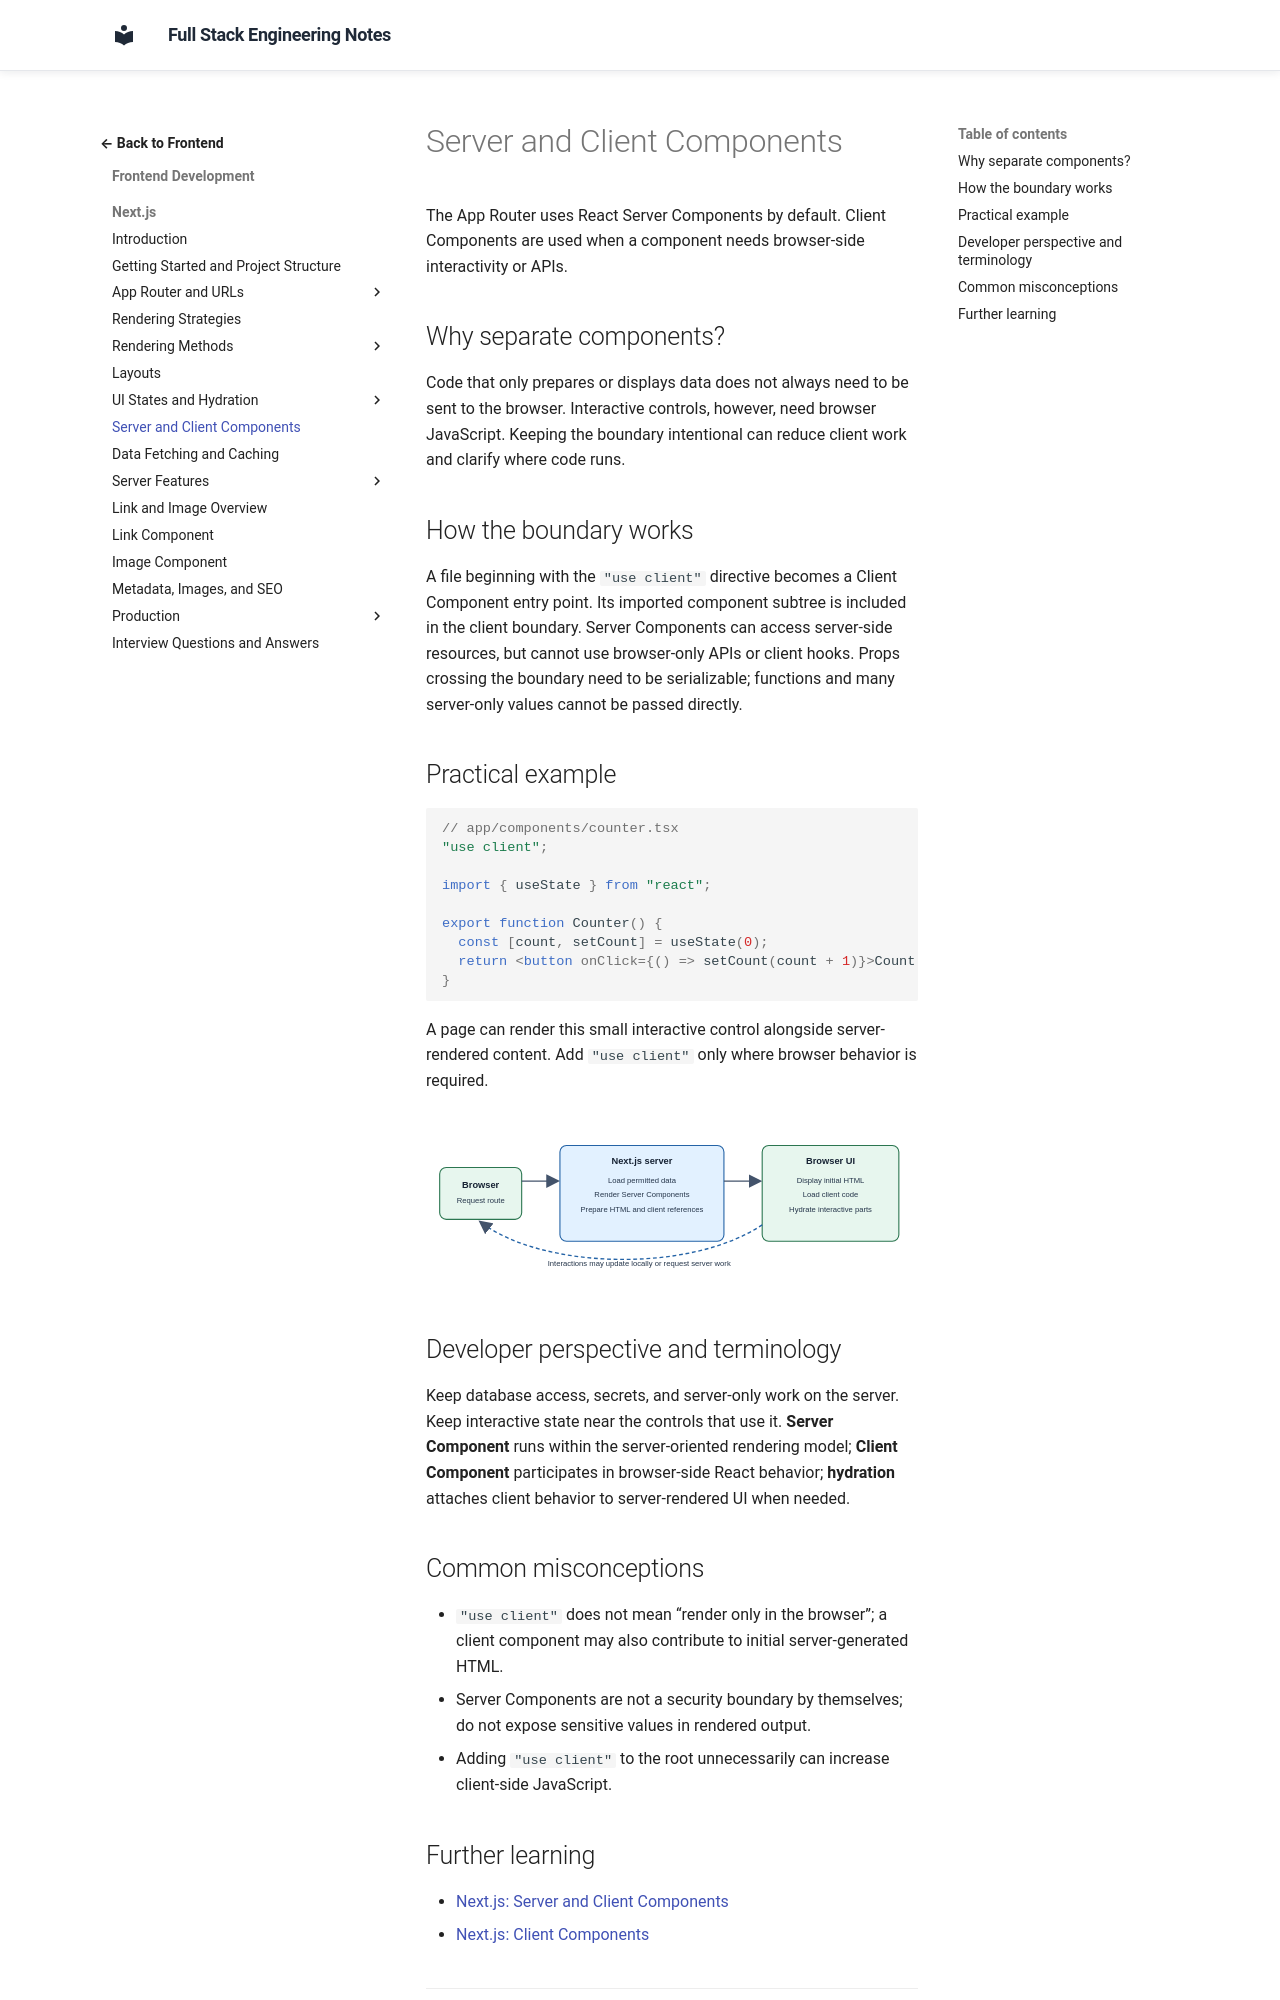

repository: murthy-satti/fullstack-notes · page: 02-frontend-development/nextjs/server-and-client-components/index.html · generator: mkdocs

# Server and Client Components

The App Router uses React Server Components by default. Client Components
are used when a component needs browser-side interactivity or APIs.

## Why separate components?

Code that only prepares or displays data does not always need to be sent to
the browser. Interactive controls, however, need browser JavaScript. Keeping
the boundary intentional can reduce client work and clarify where code runs.

## How the boundary works

A file beginning with the `"use client"` directive becomes a Client Component
entry point. Its imported component subtree is included in the client
boundary. Server Components can access server-side resources, but cannot use
browser-only APIs or client hooks. Props crossing the boundary need to be
serializable; functions and many server-only values cannot be passed directly.

## Practical example

```tsx
// app/components/counter.tsx
"use client";

import { useState } from "react";

export function Counter() {
  const [count, setCount] = useState(0);
  return <button onClick={() => setCount(count + 1)}>Count: {count}</button>;
}
```

A page can render this small interactive control alongside server-rendered
content. Add `"use client"` only where browser behavior is required.

![Diagram showing a request rendered by the Next.js server, then interactive client code loaded and hydrated in the browser.](render-boundary.svg)

## Developer perspective and terminology

Keep database access, secrets, and server-only work on the server. Keep
interactive state near the controls that use it. **Server Component** runs
within the server-oriented rendering model; **Client Component** participates
in browser-side React behavior; **hydration** attaches client behavior to
server-rendered UI when needed.

## Common misconceptions

- `"use client"` does not mean “render only in the browser”; a client
  component may also contribute to initial server-generated HTML.
- Server Components are not a security boundary by themselves; do not expose
  sensitive values in rendered output.
- Adding `"use client"` to the root unnecessarily can increase client-side
  JavaScript.
